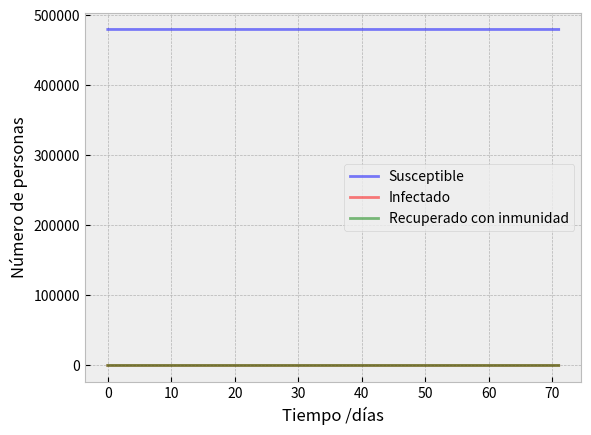
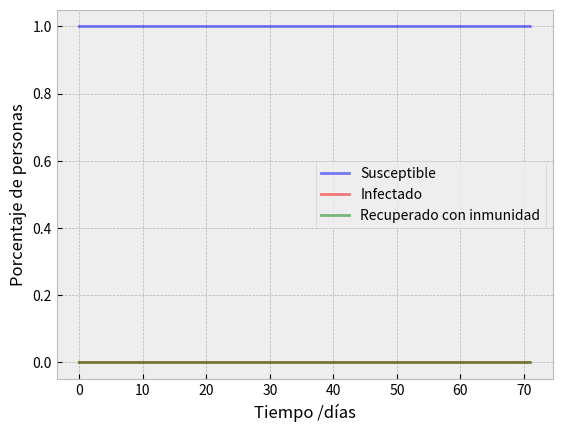
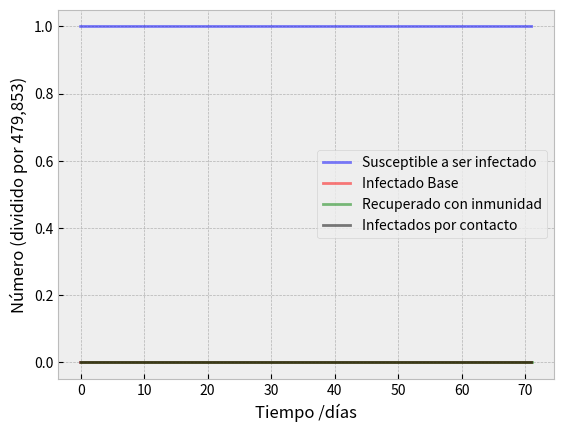

Reproduce these figures in Python, in order.
import numpy as np
from scipy.integrate import odeint
import matplotlib.pyplot as plt
plt.style.use("bmh")

# Las ecuaciones diferenciales del modelo SIR
def deriv(y, t, N, beta, gamma):
    S, I, R = y
    dSdt = -beta * S * I / N
    dIdt = beta * S * I / N - gamma * I
    dRdt = gamma * I
    return dSdt, dIdt, dRdt

def plot(S, I, R, t, divide_by=1):
    # Dibujamos los datos de S(t), I(t) y R(t)
    fig, ax = plt.subplots()
    ax.plot(t, S / divide_by, 'b', alpha=0.5, lw=2, label='Susceptible')
    ax.plot(t, I / divide_by, 'r', alpha=0.5, lw=2, label='Infectado')
    ax.plot(t, R / divide_by, 'g', alpha=0.5, lw=2, label='Recuperado con inmunidad')
    ax.set_xlabel('Tiempo /días')
    ax.set_ylabel(f'Número de personas')
    legend = ax.legend()
    print("")
    fig.show()
    
def plot2(S, I, R, t, divide_by=1):
    # Dibujamos los datos de S(t), I(t) y R(t)
    fig, ax = plt.subplots()
    ax.plot(t, S / divide_by, 'b', alpha=0.5, lw=2, label='Susceptible')
    ax.plot(t, I / divide_by, 'r', alpha=0.5, lw=2, label='Infectado')
    ax.plot(t, R / divide_by, 'g', alpha=0.5, lw=2, label='Recuperado con inmunidad')
    ax.set_xlabel('Tiempo /días')
    ax.set_ylabel(f'Porcentaje de personas')
    legend = ax.legend()
    print("")
    fig.show()
    
def plot_with_death_rate(S, I, R, t, divide_by=479853, death_rate=1.5):
    # Dibujamos los datos de S(t), I(t) y R(t)
    fig, ax = plt.subplots()
    ax.plot(t, S / divide_by, 'b', alpha=0.5, lw=2, label='Susceptible a ser infectado')
    ax.plot(t, I / divide_by, 'r', alpha=0.5, lw=2, label='Infectado Base')
    RR = R * (1 - death_rate)
    DD = R - RR
    ax.plot(t, RR / divide_by, 'g', alpha=0.5, lw=2, label='Recuperado con inmunidad')
    ax.plot(t, DD / divide_by, 'k', alpha=0.5, lw=2, label='Infectados por contacto')
    ax.set_xlabel('Tiempo /días')
    ax.set_ylabel(f'Número (dividido por {divide_by:,})')
    legend = ax.legend()
    print("")
    fig.show()
    
# población inicial, N.
N = 479853 # poblaciçon de un país como España
 
# Número inicial de infectados y recuperados, I0 and R0.
I0 = 0.625191
R0 = 1.5
 
# El resto, casi todo N, es susceptible de infectarse
S0 = N - I0 - R0
 
# Tasas de contagio y recuperación.
beta = 0.06 # contagio
gamma = 0.021 # recuperación
 
# Pasos temporales (en días)
t = np.linspace(0, 71, 71)
 
# condiciones iniciales
y0 = S0, I0, R0

# Integrate the SIR equations over the time grid, t.
ret = odeint(deriv, y0, t, args=(N, beta, gamma))
S, I, R = ret.T
print(S/479853)
print(S)
plot(S, I, R, t) # Datos sin normalizar
plot2(S, I, R, t, divide_by=N) # Datos normalizados
plot_with_death_rate(S, I, R, t, N, death_rate=1.5)